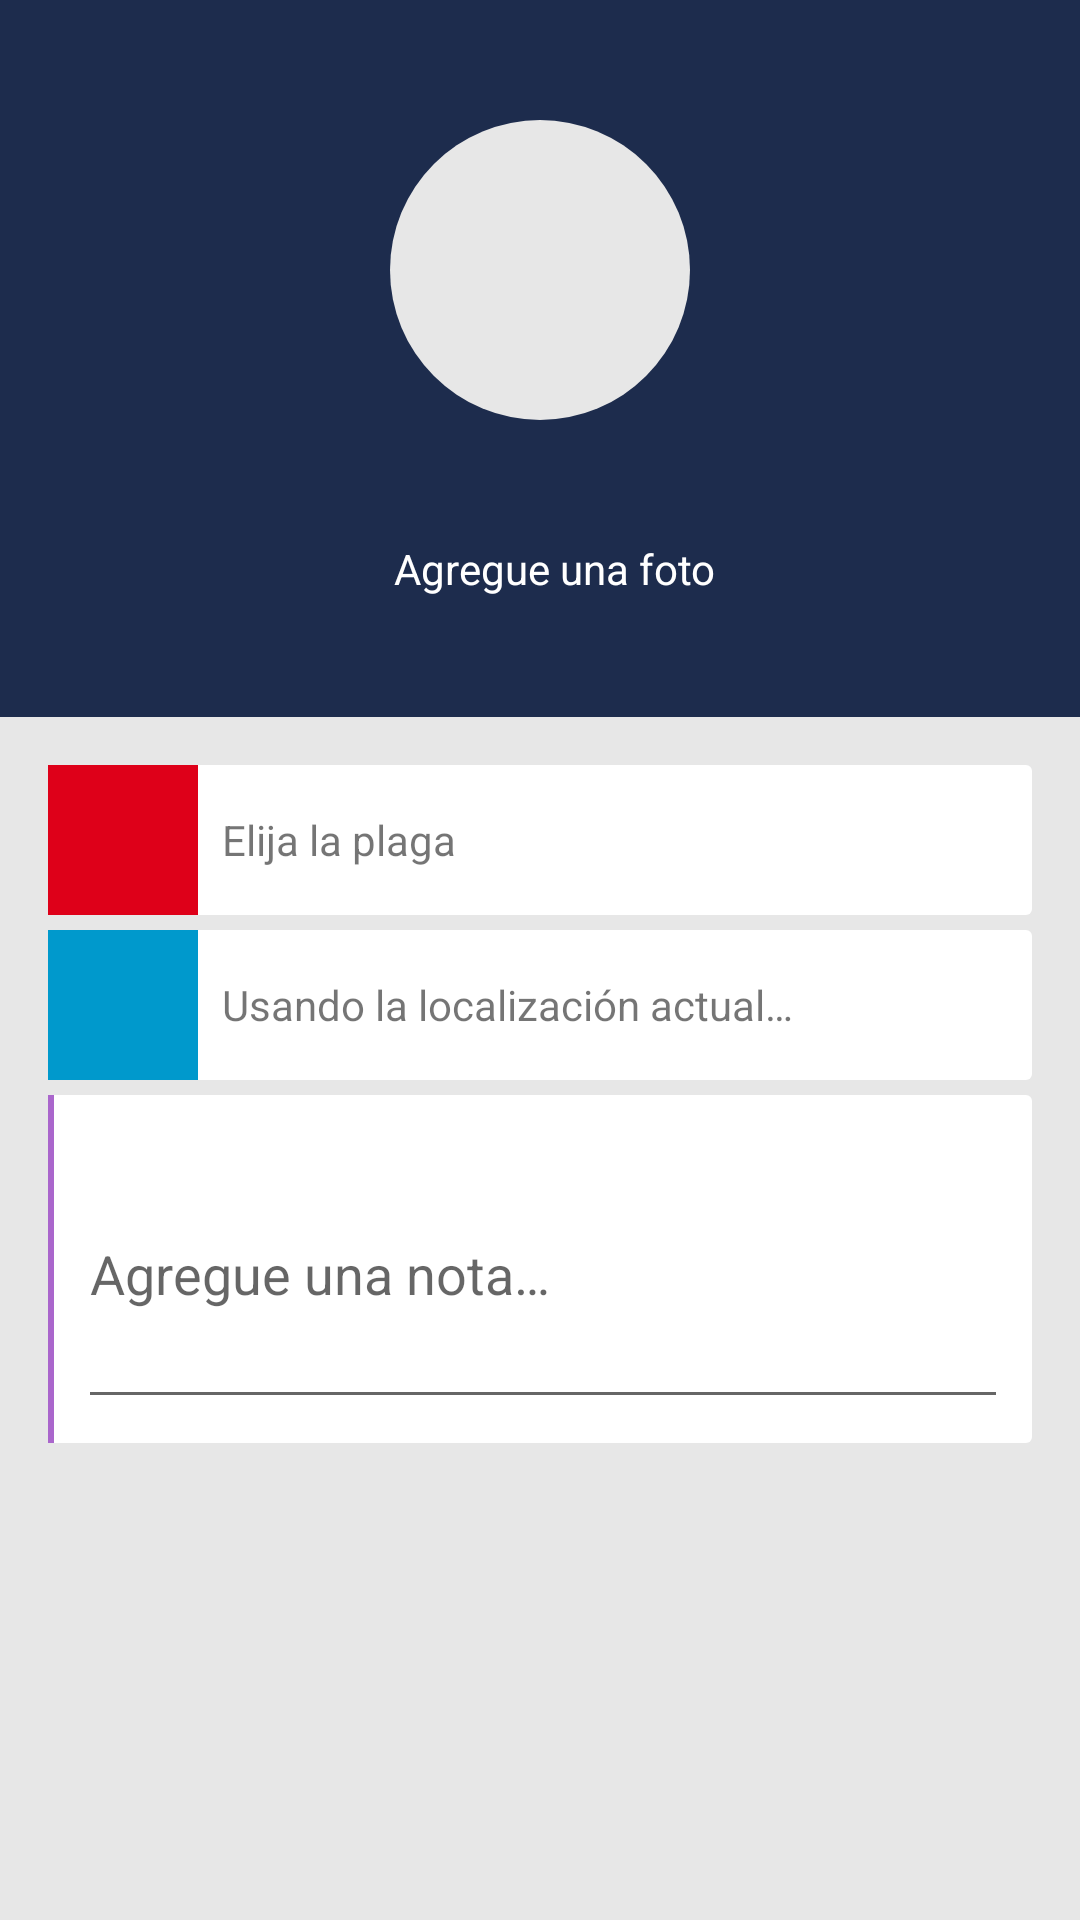

Android layout source for this screen:
<!-- AndroidManifest.xml: application theme AppTheme -->
<!-- res/layout/lay_new_note.xml -->
<?xml version="1.0" encoding="utf-8"?>
<ScrollView xmlns:android="http://schemas.android.com/apk/res/android"
    xmlns:app="http://schemas.android.com/apk/res-auto"
    android:layout_width="match_parent"
    android:layout_height="match_parent"
    android:background="@color/gris_claro">

    <LinearLayout
        android:layout_width="match_parent"
        android:layout_height="match_parent"
        android:background="?android:attr/selectableItemBackground"
        android:orientation="vertical">

        <LinearLayout
            android:layout_width="match_parent"
            android:layout_height="wrap_content"
            android:background="@color/azul_background_mapa"
            android:gravity="center_horizontal"
            android:orientation="vertical"
            android:padding="@dimen/padding_camera">

            <LinearLayout
                android:layout_width="wrap_content"
                android:layout_height="wrap_content"
                android:background="@drawable/circle_shape_white"
                android:gravity="center_vertical|center_horizontal"
                android:orientation="vertical">

                <ImageView
                    android:id="@+id/imageView4"
                    android:layout_width="wrap_content"
                    android:layout_height="wrap_content"
                    android:tint="@color/azul_background_mapa"
                    app:srcCompat="@drawable/ic_add_a_photo_black_24dp" />

            </LinearLayout>

            <LinearLayout
                android:layout_width="wrap_content"
                android:layout_height="wrap_content"
                android:layout_marginTop="@dimen/padding_camera"
                android:gravity="bottom"
                android:orientation="horizontal">

                <ImageView
                    android:id="@+id/imageView5"
                    android:layout_width="wrap_content"
                    android:layout_height="wrap_content"
                    android:layout_weight="1"
                    android:tint="@color/white"
                    app:srcCompat="@drawable/ic_add_a_photo_black_24dp" />

                <TextView
                    android:id="@+id/textView7"
                    android:layout_width="wrap_content"
                    android:layout_height="wrap_content"
                    android:layout_weight="1"
                    android:paddingLeft="10dp"
                    android:text="@string/tv_add_photo"
                    android:textColor="@color/white"
                    android:textSize="14sp" />
            </LinearLayout>

        </LinearLayout>

        <LinearLayout
            android:layout_width="match_parent"
            android:layout_height="match_parent"
            android:orientation="vertical"
            android:padding="@dimen/activity_horizontal_margin">

            <LinearLayout
                android:layout_width="match_parent"
                android:layout_height="match_parent"
                android:background="@drawable/border_color"
                android:gravity="center_vertical"
                android:orientation="horizontal">

                <LinearLayout
                    android:layout_width="@dimen/size_icon_elejir_plaga"
                    android:layout_height="@dimen/size_icon_elejir_plaga"
                    android:background="@color/rojo_chillon"
                    android:orientation="vertical"></LinearLayout>

                <LinearLayout
                    android:layout_width="match_parent"
                    android:layout_height="wrap_content"
                    android:orientation="vertical"
                    android:padding="@dimen/padding_content">

                    <LinearLayout
                        android:layout_width="match_parent"
                        android:layout_height="match_parent"
                        android:layout_weight="1"
                        android:orientation="horizontal">

                        <TextView
                            android:layout_width="0dp"
                            android:layout_height="wrap_content"
                            android:layout_weight="5"
                            android:text="@string/tv_elije_plaga" />

                        <ImageView
                            android:layout_width="16dp"
                            android:layout_height="16dp"
                            android:layout_weight="1"
                            app:srcCompat="@drawable/ic_arrow_expand" />
                    </LinearLayout>

                    <LinearLayout
                        android:layout_width="match_parent"
                        android:layout_height="wrap_content"
                        android:layout_weight="1"
                        android:orientation="horizontal">

                        <TextView
                            android:layout_width="wrap_content"
                            android:layout_height="wrap_content"
                            android:layout_weight="1"
                            android:text="TextView"
                            android:visibility="gone" />

                    </LinearLayout>
                </LinearLayout>

            </LinearLayout>

            <LinearLayout
                android:layout_width="match_parent"
                android:layout_height="match_parent"
                android:layout_marginTop="@dimen/size_line_toolbar"
                android:background="@drawable/border_color"
                android:gravity="center_vertical"
                android:orientation="horizontal">

                <LinearLayout
                    android:layout_width="@dimen/size_icon_elejir_plaga"
                    android:layout_height="@dimen/size_icon_elejir_plaga"
                    android:background="@android:color/holo_blue_dark"
                    android:orientation="vertical">

                    <ImageView
                        android:id="@+id/imageView7"
                        android:layout_width="match_parent"
                        android:layout_height="wrap_content"
                        android:tint="@color/white"
                        app:srcCompat="@drawable/ic_my_location_black_48dp" />
                </LinearLayout>

                <LinearLayout
                    android:layout_width="match_parent"
                    android:layout_height="wrap_content"
                    android:orientation="vertical"
                    android:padding="@dimen/padding_content">

                    <LinearLayout
                        android:layout_width="match_parent"
                        android:layout_height="match_parent"
                        android:layout_weight="1"
                        android:orientation="horizontal">

                        <TextView
                            android:id="@+id/textView8"
                            android:layout_width="0dp"
                            android:layout_height="wrap_content"
                            android:layout_weight="5"
                            android:text="@string/tv_utilizar_localizacion" />

                        <ImageView
                            android:id="@+id/imageView6"
                            android:layout_width="16dp"
                            android:layout_height="16dp"
                            android:layout_weight="1"
                            app:srcCompat="@drawable/ic_arrow_expand" />
                    </LinearLayout>

                    <LinearLayout
                        android:layout_width="match_parent"
                        android:layout_height="wrap_content"
                        android:layout_weight="1"
                        android:orientation="horizontal">

                        <TextView
                            android:id="@+id/textView9"
                            android:layout_width="wrap_content"
                            android:layout_height="wrap_content"
                            android:layout_weight="1"
                            android:text="TextView"
                            android:visibility="gone" />

                    </LinearLayout>
                </LinearLayout>

            </LinearLayout>

            <LinearLayout
                android:layout_width="match_parent"
                android:layout_height="wrap_content"
                android:layout_marginTop="@dimen/size_line_toolbar"
                android:background="@drawable/border_color"
                android:gravity="center_vertical"
                android:orientation="horizontal">

                <LinearLayout
                    android:layout_width="2dp"
                    android:layout_height="match_parent"
                    android:background="@android:color/holo_purple"
                    android:orientation="vertical">

                </LinearLayout>

                <LinearLayout
                    android:layout_width="match_parent"
                    android:layout_height="wrap_content"
                    android:orientation="vertical"
                    android:padding="@dimen/padding_content">

                    <LinearLayout
                        android:layout_width="match_parent"
                        android:layout_height="match_parent"
                        android:layout_weight="1"
                        android:orientation="horizontal">

                        <EditText
                            android:id="@+id/editText"
                            android:layout_width="match_parent"
                            android:layout_height="@dimen/size_note_cmp"
                            android:ems="10"
                            android:hint="@string/tv_agregue_fotos"
                            android:inputType="textPersonName"
                            android:lines="5"
                            android:maxLength="250" />

                    </LinearLayout>

                </LinearLayout>

            </LinearLayout>
        </LinearLayout>

    </LinearLayout>

</ScrollView>
<!-- resources referenced by this layout -->
<resources>
  <color name="azul_background_mapa">#1d2c4d</color>
  <color name="gris_claro">#e7e7e7</color>
  <color name="rojo_chillon">#de0019</color>
  <color name="white">#ffffff</color>
  <dimen name="activity_horizontal_margin">16dp</dimen>
  <dimen name="padding_camera">40dp</dimen>
  <dimen name="padding_content">8dp</dimen>
  <dimen name="size_icon_elejir_plaga">50dp</dimen>
  <dimen name="size_line_toolbar">5dp</dimen>
  <dimen name="size_note_cmp">100dp</dimen>
  <!-- drawable border_color (drawable) -->
  <?xml version="1.0" encoding="utf-8"?>
  <shape xmlns:android="http://schemas.android.com/apk/res/android"
      android:shape="rectangle" >
  
  
  
  
  
      <solid android:color="@color/white" />
      
      <corners
          android:radius="2dp"   >
      </corners>
  
  </shape>
  <!-- drawable circle_shape_white (drawable) -->
  <?xml version="1.0" encoding="utf-8"?>
  <shape
      xmlns:android="http://schemas.android.com/apk/res/android"
      android:shape="oval">
  
      <solid
          android:color="@color/gris_claro"/>
  
      <size
          android:width="@dimen/size_camera_icon"
          android:height="@dimen/size_camera_icon"/>
  </shape>
  <string name="tv_add_photo">Agregue una foto</string>
  <string name="tv_agregue_fotos">Agregue una nota…</string>
  <string name="tv_elije_plaga">Elija la plaga</string>
  <string name="tv_utilizar_localizacion">Usando la localización actual…</string>
  <style name="AppTheme" parent="Theme.AppCompat.Light.DarkActionBar">
          
          <item name="colorPrimary">@color/primary</item>
          <item name="colorPrimaryDark">@color/primary_dark</item>
          <item name="colorAccent">@color/primary_darker</item>
      </style>
  <dimen name="size_camera_icon">100dp</dimen>
  <color name="primary">#546E7A</color>
  <color name="primary_dark">#263238</color>
  <color name="primary_darker">#fdb52b</color>
</resources>
